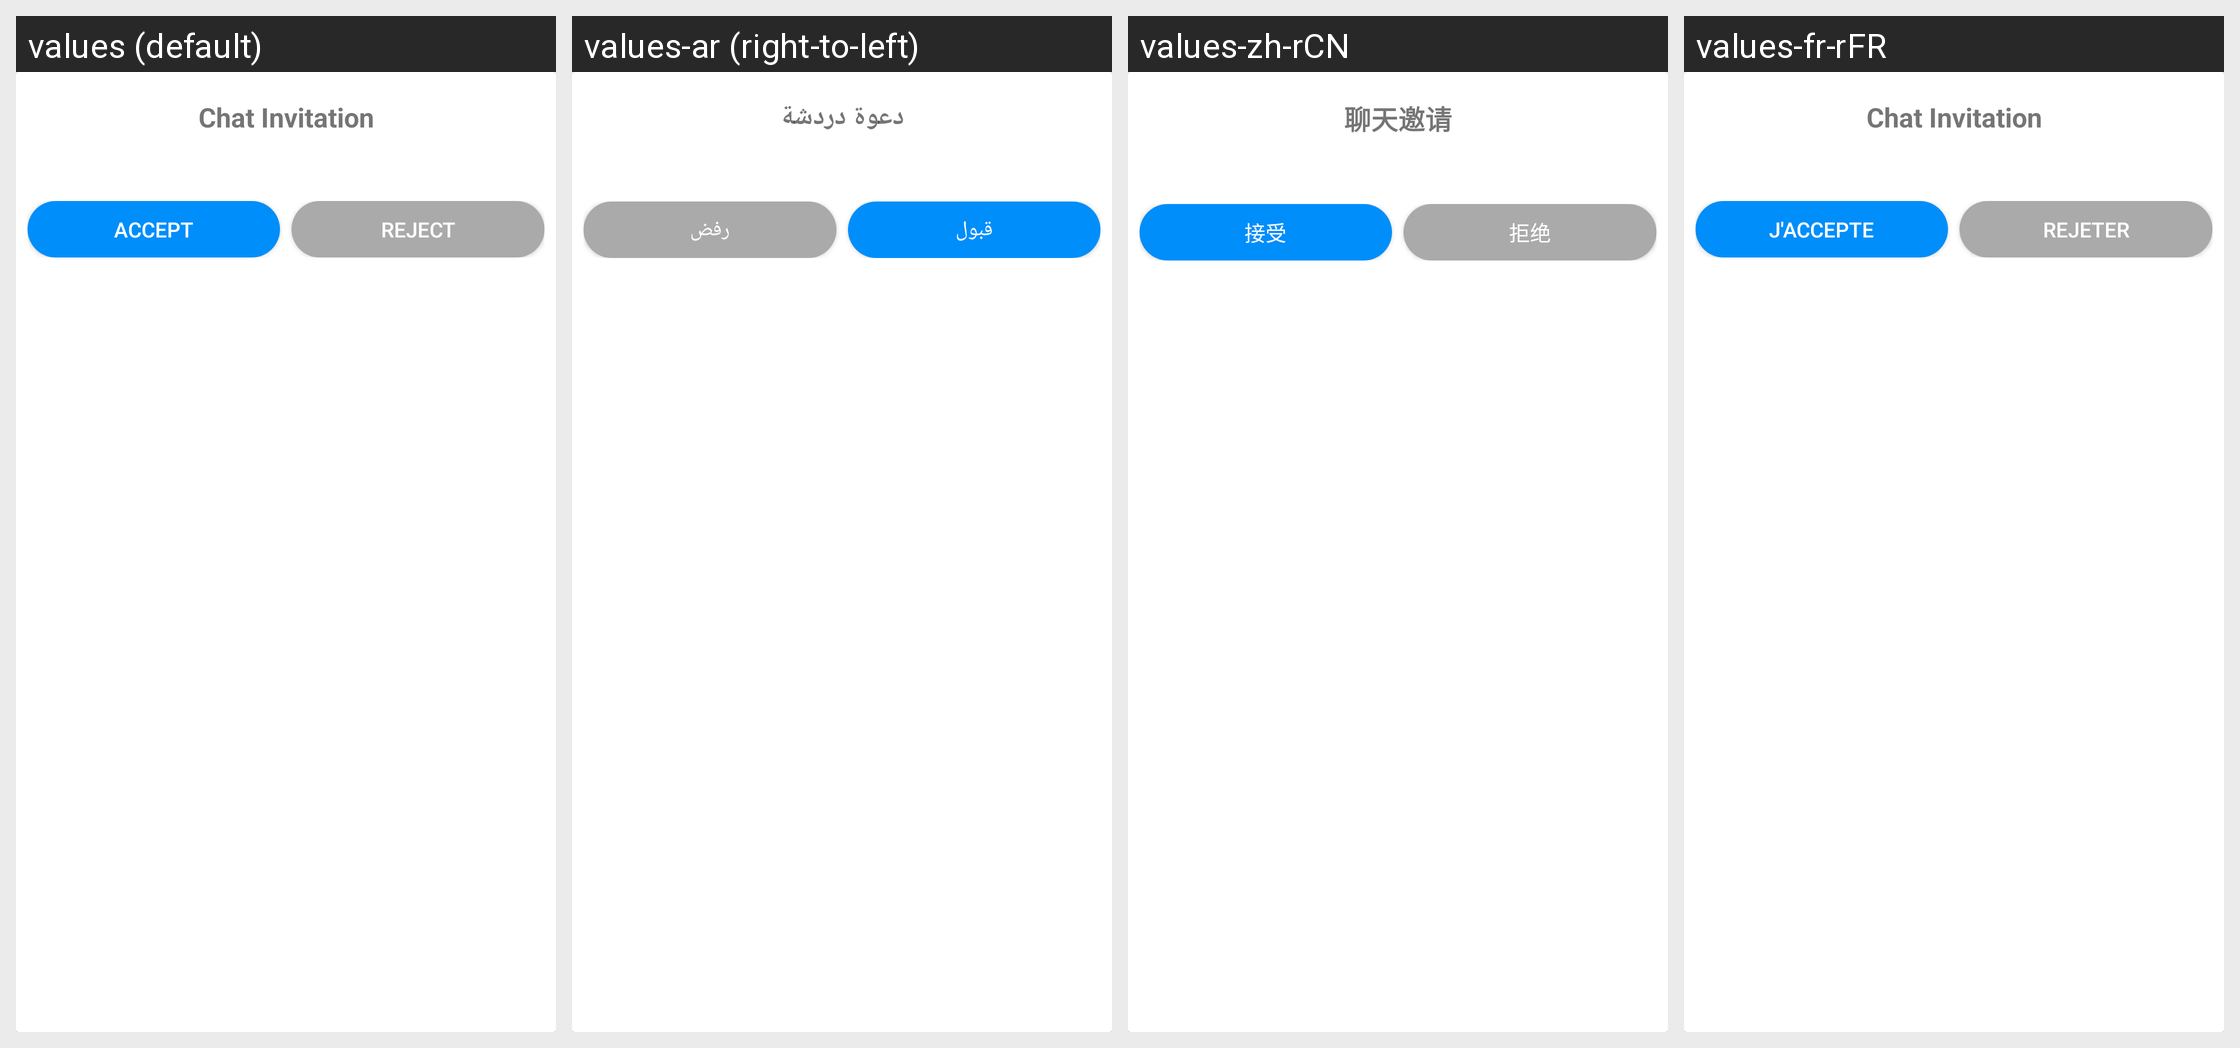

Strings drawn on this Android screen and how each of the app's shown locales translates them:
Android screen res/layout/dialog_single_chat_invitation.xml rendered under 4 locales, left to right: values (default), values-ar (right-to-left), values-zh-rCN, values-fr-rFR. Device: Nexus 5 (rendered at 1080×1920; each locale shown at half size, 540×960, under a caption strip naming it); theme AppTheme.
Other locales in the repository, not shown: values-es.
Strings drawn on this screen, with the default value and each locale's value (text and hints the layout hard-codes, and strings that could not be matched under every locale, appear in the picture but are not listed):

chat_invitation
  values: Chat Invitation
  values-ar: دعوة دردشة
  values-zh-rCN: 聊天邀请
  values-fr-rFR: Chat Invitation

accept
  values: Accept
  values-ar: قبول
  values-zh-rCN: 接受
  values-fr-rFR: J'Accepte

reject
  values: Reject
  values-ar: رفض
  values-zh-rCN: 拒绝
  values-fr-rFR: Rejeter
